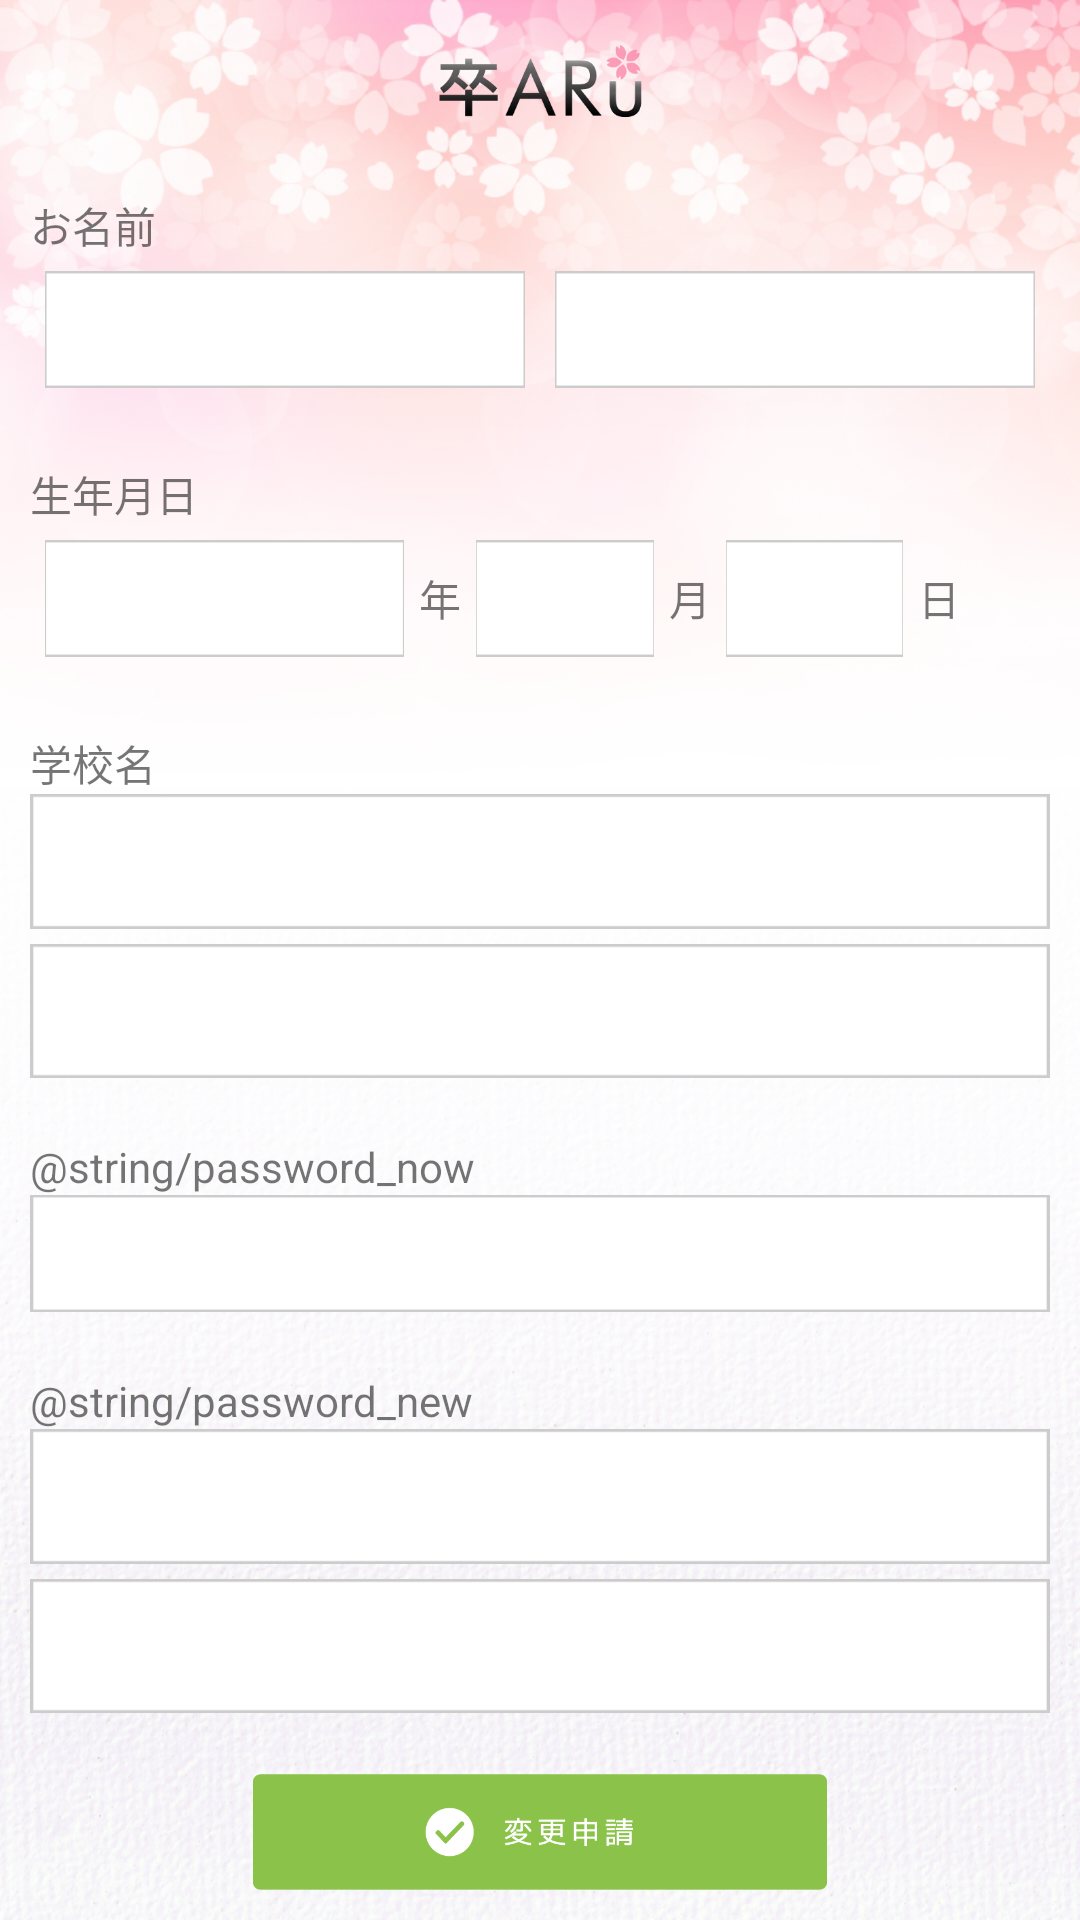

Reconstruct the res/layout file that produces this screen, plus the resources it refers to.
<!-- AndroidManifest.xml: application theme AppTheme -->
<!-- res/layout/edit.xml -->
<?xml version="1.0" encoding="utf-8"?>
<FrameLayout xmlns:android="http://schemas.android.com/apk/res/android"
    xmlns:app="http://schemas.android.com/apk/res-auto"
    android:id="@+id/editLayout"
    android:layout_width="match_parent"
    android:layout_height="match_parent"
    android:background="@mipmap/background">

    <LinearLayout
        android:layout_width="match_parent"
        android:layout_height="match_parent"
        android:gravity="center"
        android:orientation="vertical"
        android:weightSum="7">

        <ImageView
            android:id="@+id/imageView15"
            android:layout_width="match_parent"
            android:layout_height="wrap_content"
            android:layout_gravity="center"
            android:layout_margin="15dp"
            android:layout_weight="1"
            app:srcCompat="@mipmap/logo2" />

        <LinearLayout
            android:layout_width="match_parent"
            android:layout_height="wrap_content"
            android:layout_gravity="center"
            android:layout_margin="10dp"
            android:layout_weight="1"
            android:orientation="vertical">

            <TextView
                android:id="@+id/textView26"
                android:layout_width="match_parent"
                android:layout_height="wrap_content"
                android:text="@string/your_name" />

            <LinearLayout
                android:layout_width="match_parent"
                android:layout_height="wrap_content"
                android:layout_gravity="center"
                android:orientation="horizontal">

                <EditText
                    android:id="@+id/txtFirstNameEdit"
                    android:layout_width="wrap_content"
                    android:layout_height="wrap_content"
                    android:layout_margin="5dp"
                    android:layout_weight="2"
                    android:background="@mipmap/box_full"
                    android:ems="10"
                    android:inputType="textPersonName"
                    android:paddingLeft="10dp"
                    android:paddingRight="10dp" />

                <EditText
                    android:id="@+id/txtLastNameEdit"
                    android:layout_width="wrap_content"
                    android:layout_height="wrap_content"
                    android:layout_margin="5dp"
                    android:layout_weight="2"
                    android:background="@mipmap/box_full"
                    android:ems="10"
                    android:inputType="textPersonName"
                    android:paddingLeft="10dp"
                    android:paddingRight="10dp" />
            </LinearLayout>
        </LinearLayout>

        <LinearLayout
            android:layout_width="match_parent"
            android:layout_height="wrap_content"
            android:layout_gravity="center"
            android:layout_margin="10dp"
            android:layout_weight="1"
            android:orientation="vertical">

            <TextView
                android:id="@+id/textView27"
                android:layout_width="match_parent"
                android:layout_height="wrap_content"
                android:text="@string/date_of_birth" />

            <LinearLayout
                android:layout_width="match_parent"
                android:layout_height="wrap_content"
                android:layout_gravity="center"
                android:layout_weight="2"
                android:orientation="horizontal"
                android:weightSum="12">

                <Spinner
                    android:id="@+id/spYearEdit"
                    android:layout_width="wrap_content"
                    android:layout_height="wrap_content"
                    android:layout_margin="5dp"
                    android:layout_weight="3.5"
                    android:background="@mipmap/box_full" />

                <TextView
                    android:id="@+id/textView11"
                    android:layout_width="wrap_content"
                    android:layout_height="wrap_content"
                    android:layout_gravity="center"
                    android:text="@string/year" />

                <Spinner
                    android:id="@+id/spMonthEdit"

                    android:layout_width="wrap_content"
                    android:layout_height="wrap_content"
                    android:layout_margin="5dp"
                    android:layout_weight="4.5"
                    android:background="@mipmap/box_full" />


                <TextView
                    android:id="@+id/textView12"
                    android:layout_width="wrap_content"
                    android:layout_height="wrap_content"
                    android:layout_gravity="center"
                    android:text="@string/month" />

                <Spinner
                    android:id="@+id/spDayEdit"
                    android:layout_width="wrap_content"
                    android:layout_height="wrap_content"
                    android:layout_margin="5dp"
                    android:layout_weight="4.5"
                    android:background="@mipmap/box_full" />

                <TextView
                    android:id="@+id/textView13"
                    android:layout_width="wrap_content"
                    android:layout_height="wrap_content"
                    android:layout_gravity="center"
                    android:text="@string/day" />
            </LinearLayout>

        </LinearLayout>


        <LinearLayout
            android:layout_width="match_parent"
            android:layout_height="wrap_content"
            android:layout_margin="10dp"
            android:layout_weight="1"
            android:orientation="vertical">


            <TextView
                android:id="@+id/textView28"
                android:layout_width="match_parent"
                android:layout_height="wrap_content"
                android:text="@string/school_name" />

            <Spinner
                android:id="@+id/spSchoolEdit"
                android:layout_width="match_parent"
                android:layout_height="wrap_content"
                android:layout_marginBottom="5dp"
                android:layout_weight="2"
                android:background="@mipmap/box_full" />

            <Spinner
                android:id="@+id/spSchool2Edit"
                android:layout_width="match_parent"
                android:layout_height="wrap_content"
                android:layout_weight="2"
                android:background="@mipmap/box_full" />

        </LinearLayout>

        <LinearLayout
            android:layout_width="match_parent"
            android:layout_height="wrap_content"
            android:layout_margin="10dp"
            android:layout_weight="1"
            android:orientation="vertical">

            <TextView
                android:id="@+id/textView29"
                android:layout_width="match_parent"
                android:layout_height="wrap_content"
                android:text="@string/password_now" />

            <EditText
                android:id="@+id/txtPasswordNowEdit"
                android:layout_width="match_parent"
                android:layout_height="match_parent"
                android:layout_weight="2"
                android:background="@mipmap/box_full"
                android:ems="10"
                android:inputType="textPassword"
                android:paddingLeft="10dp"
                android:paddingRight="10dp" />
        </LinearLayout>

        <LinearLayout
            android:layout_width="match_parent"
            android:layout_height="wrap_content"
            android:layout_margin="10dp"
            android:layout_weight="1"
            android:orientation="vertical">


            <TextView
                android:id="@+id/textView30"
                android:layout_width="match_parent"
                android:layout_height="wrap_content"
                android:text="@string/password_new" />

            <EditText
                android:id="@+id/txtPasswordNewEdit"
                android:layout_width="match_parent"
                android:layout_height="wrap_content"
                android:layout_marginBottom="5dp"
                android:layout_weight="2"
                android:background="@mipmap/box_full"
                android:ems="10"
                android:inputType="textPassword"
                android:paddingLeft="10dp"
                android:paddingRight="10dp" />

            <EditText
                android:id="@+id/txtPasswordNew2Edit"
                android:layout_width="match_parent"
                android:layout_height="wrap_content"
                android:layout_weight="2"
                android:background="@mipmap/box_full"
                android:ems="10"
                android:inputType="textPassword"
                android:paddingLeft="10dp"
                android:paddingRight="10dp" />

        </LinearLayout>

        <ImageView

            android:id="@+id/imgEditInfo"
            android:layout_width="match_parent"
            android:layout_height="wrap_content"
            android:layout_gravity="bottom"
            android:layout_margin="10dp"
            android:layout_weight="1"
            app:srcCompat="@mipmap/button_ed" />
    </LinearLayout>

</FrameLayout>
<!-- resources referenced by this layout -->
<resources>
  <!-- mipmap background: png bitmap (mipmap-hdpi, 611169 bytes) -->
  <!-- mipmap box_full: png bitmap (mipmap-mdpi, 392 bytes) -->
  <!-- mipmap button_ed: png bitmap (mipmap-hdpi, 5623 bytes) -->
  <!-- mipmap logo2: png bitmap (mipmap-xhdpi, 6635 bytes) -->
  <string name="date_of_birth">生年月日</string>
  <string name="day">日</string>
  <string name="month">月</string>
  <string name="school_name">学校名</string>
  <string name="year">年</string>
  <string name="your_name">お名前</string>
  <style name="AppTheme" parent="Theme.AppCompat.Light.NoActionBar">
          
          <item name="colorPrimary">@color/colorPrimary</item>
          <item name="colorPrimaryDark">@color/colorPrimaryDark</item>
          <item name="colorAccent">@color/colorAccent</item>
      </style>
  <!-- not gathered from this repository: default colours our renderer supplied (Android Studio template values) -->
  <color name="colorPrimary">#FF6200EE</color>
  <color name="colorPrimaryDark">#FF3700B3</color>
  <color name="colorAccent">#FF03DAC5</color>
</resources>
